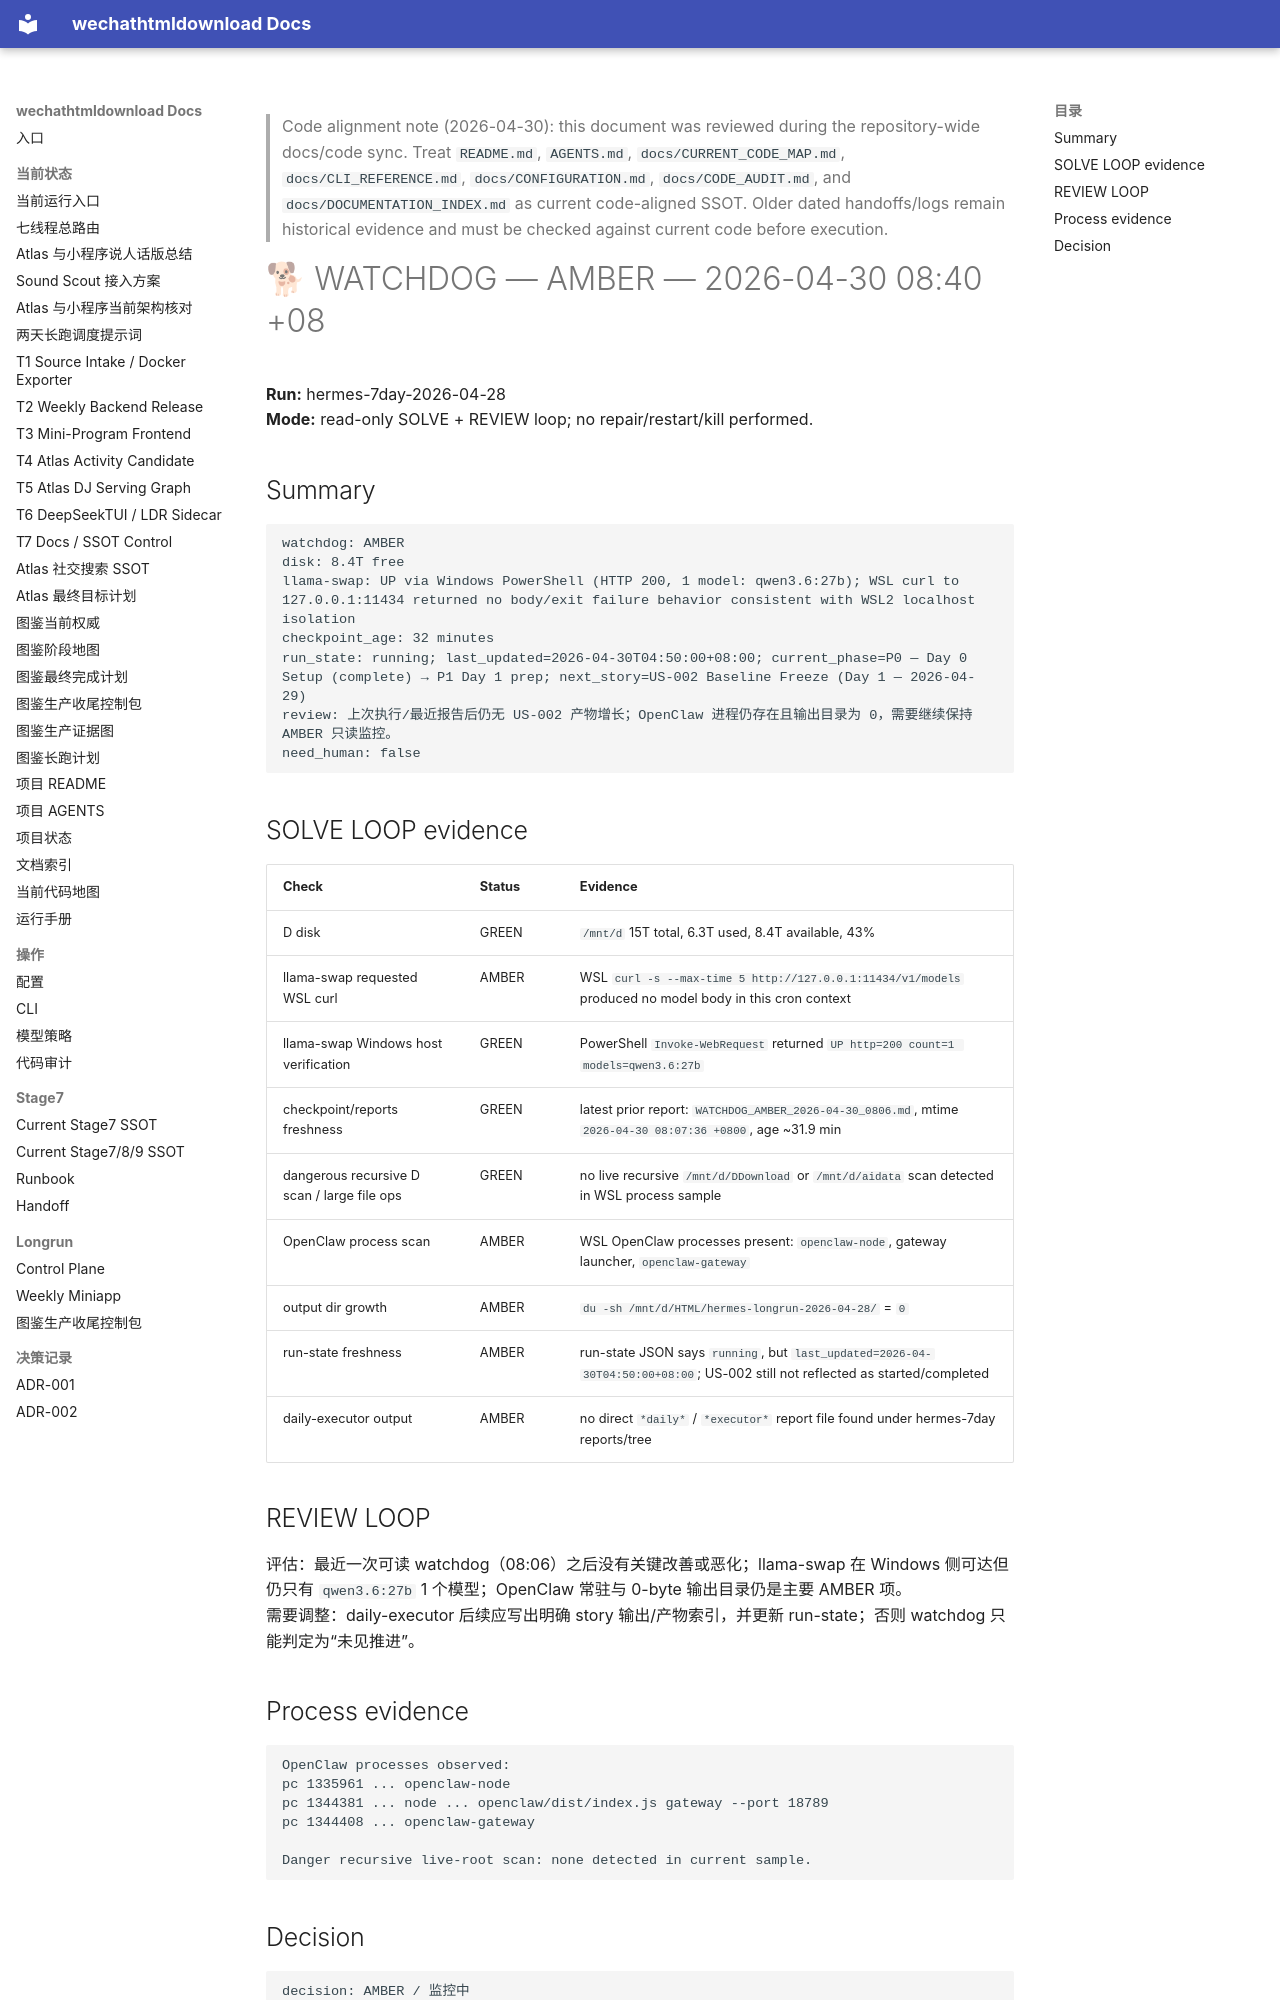

repository: yutianyu111602-glitch/wechathtmldownload · page: longrun/hermes-7day/reports/WATCHDOG_AMBER_2026-04-30_0840.html · generator: mkdocs

<!-- CODE_ALIGNMENT_2026_04_30_START -->
> Code alignment note (2026-04-30): this document was reviewed during the repository-wide docs/code sync. Treat `README.md`, `AGENTS.md`, `docs/CURRENT_CODE_MAP.md`, `docs/CLI_REFERENCE.md`, `docs/CONFIGURATION.md`, `docs/CODE_AUDIT.md`, and `docs/DOCUMENTATION_INDEX.md` as current code-aligned SSOT. Older dated handoffs/logs remain historical evidence and must be checked against current code before execution.
<!-- CODE_ALIGNMENT_2026_04_30_END -->

# 🐕 WATCHDOG — AMBER — 2026-04-30 08:40 +08

**Run:** hermes-7day-2026-04-28  
**Mode:** read-only SOLVE + REVIEW loop; no repair/restart/kill performed.

## Summary

```text
watchdog: AMBER
disk: 8.4T free
llama-swap: UP via Windows PowerShell (HTTP 200, 1 model: qwen3.6:27b); WSL curl to 127.0.0.1:11434 returned no body/exit failure behavior consistent with WSL2 localhost isolation
checkpoint_age: 32 minutes
run_state: running; last_updated=2026-04-30T04:50:00+08:00; current_phase=P0 — Day 0 Setup (complete) → P1 Day 1 prep; next_story=US-002 Baseline Freeze (Day 1 — 2026-04-29)
review: 上次执行/最近报告后仍无 US-002 产物增长；OpenClaw 进程仍存在且输出目录为 0，需要继续保持 AMBER 只读监控。
need_human: false
```

## SOLVE LOOP evidence

| Check | Status | Evidence |
|---|---|---|
| D disk | GREEN | `/mnt/d` 15T total, 6.3T used, 8.4T available, 43% |
| llama-swap requested WSL curl | AMBER | WSL `curl -s --max-time 5 http://127.0.0.1:11434/v1/models` produced no model body in this cron context |
| llama-swap Windows host verification | GREEN | PowerShell `Invoke-WebRequest` returned `UP http=200 count=1 models=qwen3.6:27b` |
| checkpoint/reports freshness | GREEN | latest prior report: `WATCHDOG_AMBER_2026-04-30_0806.md`, mtime `2026-04-30 08:07:36 +0800`, age ~31.9 min |
| dangerous recursive D scan / large file ops | GREEN | no live recursive `/mnt/d/DDownload` or `/mnt/d/aidata` scan detected in WSL process sample |
| OpenClaw process scan | AMBER | WSL OpenClaw processes present: `openclaw-node`, gateway launcher, `openclaw-gateway` |
| output dir growth | AMBER | `du -sh /mnt/d/HTML/hermes-longrun-2026-04-28/` = `0` |
| run-state freshness | AMBER | run-state JSON says `running`, but `last_updated=2026-04-30T04:50:00+08:00`; US-002 still not reflected as started/completed |
| daily-executor output | AMBER | no direct `*daily*` / `*executor*` report file found under hermes-7day reports/tree |

## REVIEW LOOP

评估：最近一次可读 watchdog（08:06）之后没有关键改善或恶化；llama-swap 在 Windows 侧可达但仍只有 `qwen3.6:27b` 1 个模型；OpenClaw 常驻与 0-byte 输出目录仍是主要 AMBER 项。  
需要调整：daily-executor 后续应写出明确 story 输出/产物索引，并更新 run-state；否则 watchdog 只能判定为“未见推进”。

## Process evidence

```text
OpenClaw processes observed:
pc 1335961 ... openclaw-node
pc 1344381 ... node ... openclaw/dist/index.js gateway --port 18789
pc 1344408 ... openclaw-gateway

Danger recursive live-root scan: none detected in current sample.
```
